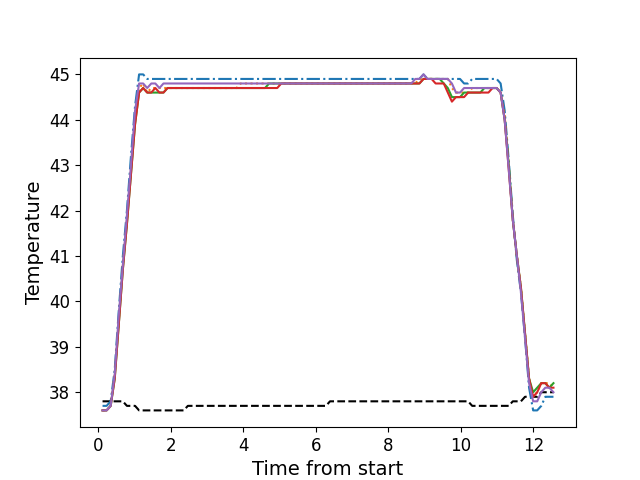

Source data for this figure (header and first rows):
, times, neutral, z1, z2, z3, z4, z5
0, 0.1136, 37.8, 37.7, 37.6, 37.6, 37.6, 37.6
1, 0.2253, 37.8, 37.7, 37.6, 37.6, 37.6, 37.6
2, 0.3379, 37.8, 37.8, 37.7, 37.7, 37.7, 37.7
3, 0.4495, 37.8, 38.5, 38.4, 38.3, 38.3, 38.4
4, 0.5617, 37.8, 39.8, 39.6, 39.5, 39.5, 39.7
5, 0.6733, 37.8, 41.0, 40.8, 40.7, 40.7, 40.8
6, 0.7859, 37.7, 42.0, 41.8, 41.7, 41.7, 41.9
7, 0.8975, 37.7, 43.2, 42.9, 42.8, 42.8, 43.0
8, 1.01, 37.7, 44.3, 44.0, 43.9, 43.9, 44.2
9, 1.122, 37.6, 45.0, 44.7, 44.6, 44.6, 44.8
10, 1.234, 37.6, 45.0, 44.8, 44.7, 44.7, 44.8
11, 1.346, 37.6, 44.9, 44.6, 44.6, 44.6, 44.7
12, 1.458, 37.6, 44.9, 44.7, 44.6, 44.6, 44.8
13, 1.57, 37.6, 44.9, 44.7, 44.6, 44.7, 44.8
14, 1.683, 37.6, 44.9, 44.7, 44.6, 44.6, 44.7
15, 1.794, 37.6, 44.9, 44.7, 44.6, 44.6, 44.8
16, 1.906, 37.6, 44.9, 44.7, 44.7, 44.7, 44.8
17, 2.019, 37.6, 44.9, 44.7, 44.7, 44.7, 44.8
18, 2.13, 37.6, 44.9, 44.7, 44.7, 44.7, 44.8
19, 2.243, 37.6, 44.9, 44.7, 44.7, 44.7, 44.8
20, 2.355, 37.6, 44.9, 44.7, 44.7, 44.7, 44.8
21, 2.467, 37.7, 44.9, 44.7, 44.7, 44.7, 44.8
22, 2.579, 37.7, 44.9, 44.7, 44.7, 44.7, 44.8
23, 2.691, 37.7, 44.9, 44.7, 44.7, 44.7, 44.8
24, 2.803, 37.7, 44.9, 44.7, 44.7, 44.7, 44.8
25, 2.916, 37.7, 44.9, 44.7, 44.7, 44.7, 44.8
26, 3.027, 37.7, 44.9, 44.7, 44.7, 44.7, 44.8
27, 3.139, 37.7, 44.9, 44.7, 44.7, 44.7, 44.8
28, 3.252, 37.7, 44.9, 44.7, 44.7, 44.7, 44.8
29, 3.363, 37.7, 44.9, 44.7, 44.7, 44.7, 44.8
30, 3.476, 37.7, 44.9, 44.7, 44.7, 44.7, 44.8
31, 3.587, 37.7, 44.9, 44.7, 44.7, 44.7, 44.8
32, 3.7, 37.7, 44.9, 44.7, 44.7, 44.7, 44.8
33, 3.812, 37.7, 44.9, 44.7, 44.7, 44.7, 44.8
34, 3.923, 37.7, 44.9, 44.8, 44.7, 44.7, 44.8
35, 4.035, 37.7, 44.9, 44.8, 44.7, 44.7, 44.8
36, 4.148, 37.7, 44.9, 44.8, 44.7, 44.7, 44.8
37, 4.26, 37.7, 44.9, 44.8, 44.7, 44.7, 44.8
38, 4.372, 37.7, 44.9, 44.8, 44.7, 44.7, 44.8
39, 4.484, 37.7, 44.9, 44.8, 44.7, 44.7, 44.8
40, 4.596, 37.7, 44.9, 44.8, 44.7, 44.7, 44.8
41, 4.709, 37.7, 44.9, 44.8, 44.8, 44.7, 44.8
42, 4.82, 37.7, 44.9, 44.8, 44.8, 44.7, 44.8
43, 4.933, 37.7, 44.9, 44.8, 44.8, 44.7, 44.8
44, 5.044, 37.7, 44.9, 44.8, 44.8, 44.8, 44.8
45, 5.156, 37.7, 44.9, 44.8, 44.8, 44.8, 44.8
46, 5.268, 37.7, 44.9, 44.8, 44.8, 44.8, 44.8
47, 5.381, 37.7, 44.9, 44.8, 44.8, 44.8, 44.8
48, 5.493, 37.7, 44.9, 44.8, 44.8, 44.8, 44.8
49, 5.605, 37.7, 44.9, 44.8, 44.8, 44.8, 44.8
50, 5.718, 37.7, 44.9, 44.8, 44.8, 44.8, 44.8
51, 5.829, 37.7, 44.9, 44.8, 44.8, 44.8, 44.8
52, 5.941, 37.7, 44.9, 44.8, 44.8, 44.8, 44.8
53, 6.054, 37.7, 44.9, 44.8, 44.8, 44.8, 44.8
54, 6.165, 37.7, 44.9, 44.8, 44.8, 44.8, 44.8
55, 6.278, 37.7, 44.9, 44.8, 44.8, 44.8, 44.8
56, 6.389, 37.8, 44.9, 44.8, 44.8, 44.8, 44.8
57, 6.501, 37.8, 44.9, 44.8, 44.8, 44.8, 44.8
58, 6.613, 37.8, 44.9, 44.8, 44.8, 44.8, 44.8
59, 6.726, 37.8, 44.9, 44.8, 44.8, 44.8, 44.8
... 52 more rows
